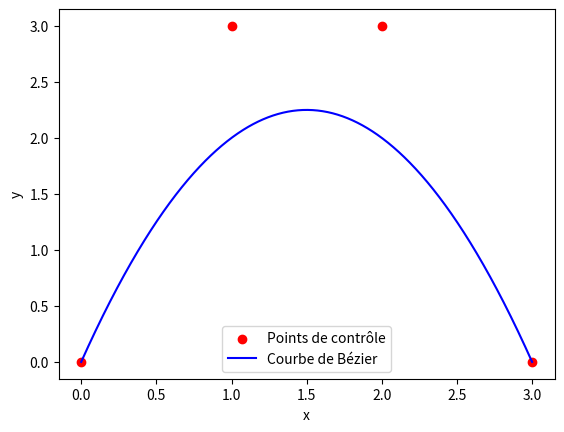

Python code for this plot:
import math
import numpy as np
import matplotlib.pyplot as plt

def binom(n, p):
    """Calcule le coefficient binomial C(n, p)"""
    return math.factorial(n) // (math.factorial(p) * math.factorial(n - p))

def bernstein(n, i, t):
    """Calcule le coefficient de Bernstein B_n,i(t)"""
    return binom(n, i) * (t ** i) * ((1 - t) ** (n - i))

def bezier(control_points, n_points=1000):
    """Calcule les points de la courbe de Bézier"""
    n = len(control_points) - 1
    curve_points = []
    for t in np.linspace(0, 1, n_points):
        x, y = 0, 0
        for i in range(n + 1):
            x += bernstein(n, i, t) * control_points[i][0]
            y += bernstein(n, i, t) * control_points[i][1]
        curve_points.append((x, y))
    return curve_points

def affichage(control_points, curve_points):
    # Affichage des points de contrôle
    control_x, control_y = zip(*control_points)

    # Affichage de la courbe de Bézier
    curve_x, curve_y = zip(*curve_points)

    # Tracer les points de contrôle et la courbe de Bézier
    plt.scatter(control_x, control_y, color='red', label='Points de contrôle')
    plt.plot(curve_x, curve_y, color='blue', label='Courbe de Bézier')

    plt.xlabel('x')
    plt.ylabel('y')
    plt.legend()
    plt.show()

# Points de contrôle
control_points = [(0, 0), (1, 3), (2, 3), (3, 0)]
curve_points = bezier(control_points)
affichage(control_points, curve_points)


